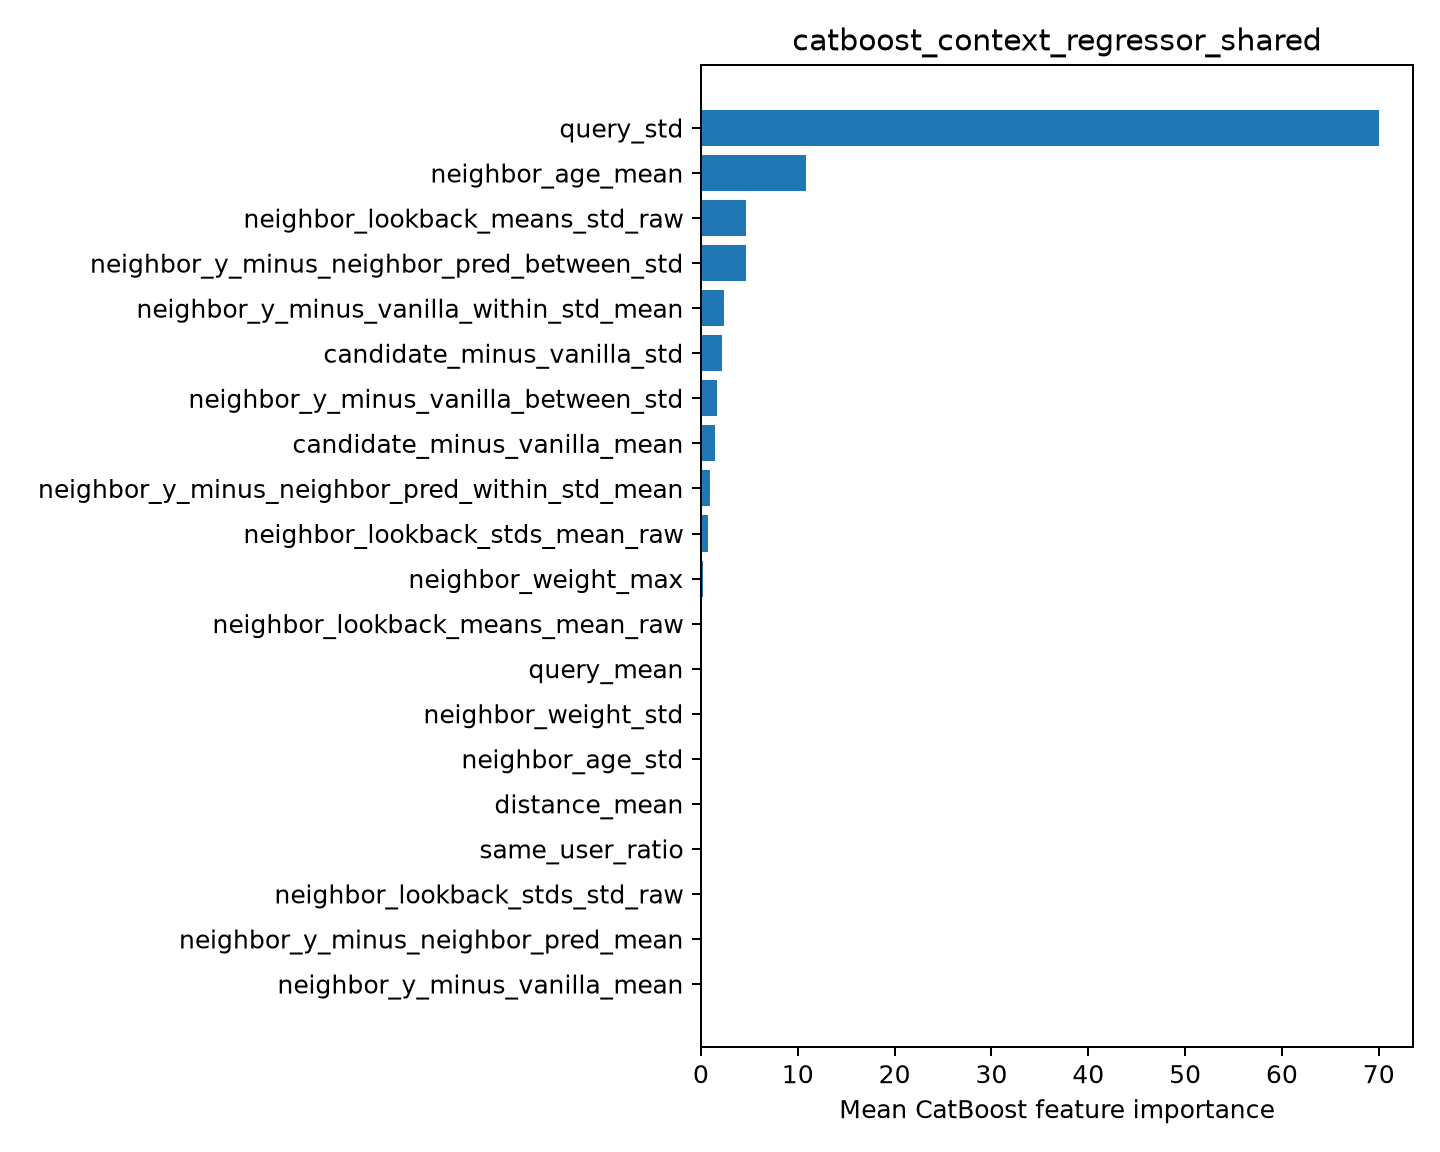

The table this chart was drawn from, first rows:
feature, importance
query_std, 70.03
neighbor_age_mean, 10.89
neighbor_lookback_means_std_raw, 4.697
neighbor_y_minus_neighbor_pred_between_s…, 4.62
neighbor_y_minus_vanilla_within_std_mean, 2.349
candidate_minus_vanilla_std, 2.153
neighbor_y_minus_vanilla_between_std, 1.675
candidate_minus_vanilla_mean, 1.493
neighbor_y_minus_neighbor_pred_within_st…, 0.9176
neighbor_lookback_stds_mean_raw, 0.748
neighbor_weight_max, 0.2539
neighbor_lookback_means_mean_raw, 0.1293
query_mean, 0.02286
neighbor_weight_std, 0.01203
neighbor_age_std, 0.0
distance_mean, 0.0
same_user_ratio, 0.0
neighbor_lookback_stds_std_raw, 0.0
neighbor_y_minus_neighbor_pred_mean, 0.0
neighbor_y_minus_vanilla_mean, 0.0
